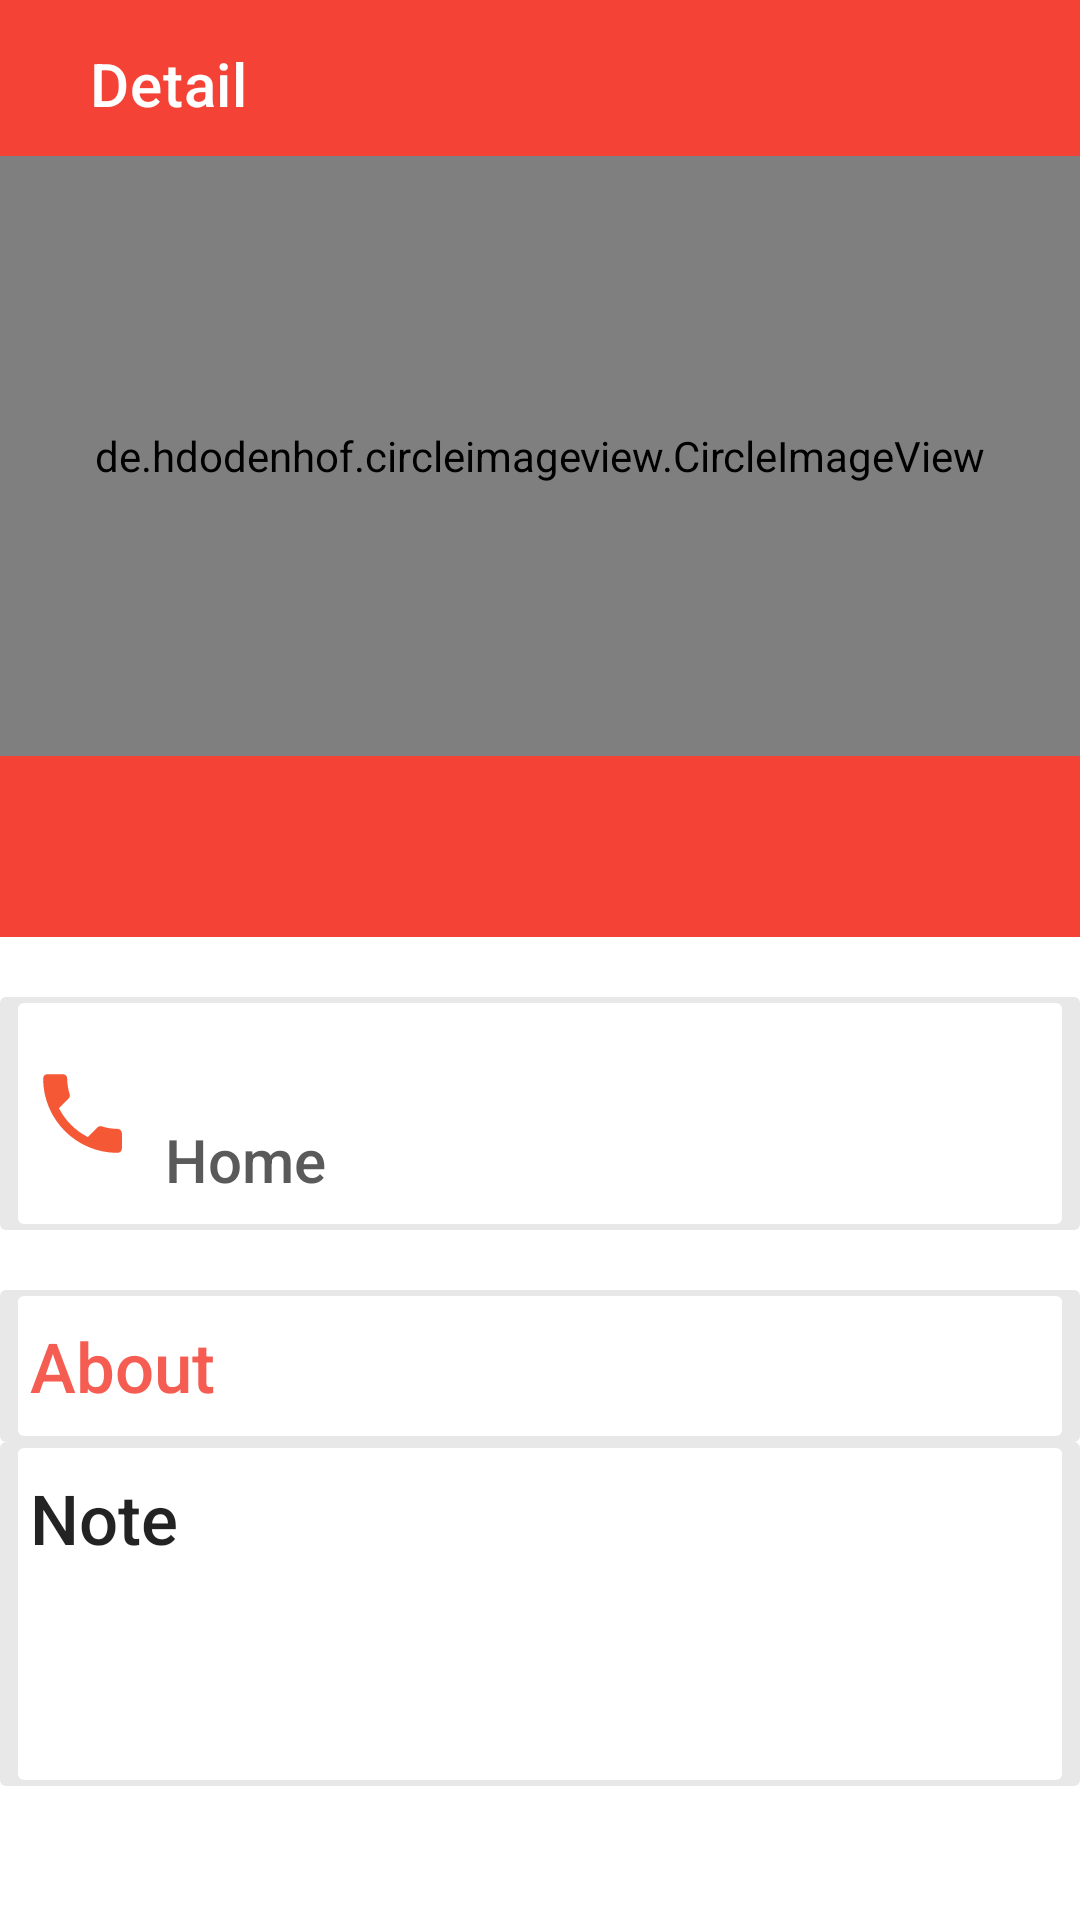

This screen was rendered from an Android layout file. Write that file and the resources it references.
<!-- AndroidManifest.xml: application theme Theme.ContactApp -->
<!-- res/layout/activity_details.xml -->
<?xml version="1.0" encoding="utf-8"?>
<androidx.constraintlayout.widget.ConstraintLayout xmlns:android="http://schemas.android.com/apk/res/android"
    xmlns:app="http://schemas.android.com/apk/res-auto"
    xmlns:tools="http://schemas.android.com/tools"
    android:layout_width="match_parent"
    android:layout_height="match_parent"
    tools:context=".DetailsActivity">

    <androidx.appcompat.widget.Toolbar
        android:layout_width="match_parent"
        android:layout_height="wrap_content"
        android:id="@+id/detail_toolbar"
        android:background="#F44336"
        android:theme="@style/ThemeOverlay.AppCompat.Dark.ActionBar"
        app:titleMarginStart="30dp"
        app:title="Detail"
        app:logo="@drawable/ic_close_24"
        app:layout_constraintTop_toTopOf="parent"
        />

    <LinearLayout
        android:id="@+id/linearLayout"
        android:layout_width="match_parent"
        android:layout_height="wrap_content"
        android:layout_marginTop="52dp"
        android:background="#F44336"
        android:orientation="vertical"
        app:layout_constraintTop_toTopOf="parent">

        <de.hdodenhof.circleimageview.CircleImageView
            android:id="@+id/iv_detail_thumbnail"
            android:layout_width="match_parent"
            android:layout_height="200dp"
            android:padding="20dp"
            android:src="@drawable/ic_baseline_person_24_white"
            app:civ_border_color="#F44336"
            app:civ_border_width="2dp" />

        <TextView
            android:id="@+id/tv_detail_contact_name"
            android:layout_width="match_parent"
            android:layout_height="wrap_content"
            android:fontFamily="sans-serif-medium"
            android:padding="10dp"
            android:text=""
            android:textColor="@color/white"
            android:textSize="30sp" />
    </LinearLayout>

    <LinearLayout
        android:id="@+id/linearLayout_phone"
        android:layout_width="match_parent"
        android:layout_height="wrap_content"
        android:background="@drawable/border_shadow"
        android:orientation="horizontal"
        android:padding="10dp"
        app:layout_constraintTop_toBottomOf="@+id/linearLayout"
        android:layout_marginTop="20dp">

        <ImageView
            android:layout_width="35dp"
            android:layout_height="35dp"
            android:layout_gravity="center_vertical"
            android:layout_marginEnd="@dimen/col_padding"
            android:src="@drawable/ic_phone__or_24"
            tools:ignore="ContentDescription" />

        <LinearLayout
            android:layout_width="297dp"
            android:layout_height="wrap_content"
            android:gravity="center_vertical"
            android:orientation="vertical">

            <TextView
                android:id="@+id/tv_detail_contact_number"
                android:layout_width="wrap_content"
                android:layout_height="wrap_content"
                android:fontFamily="sans-serif-medium"
                android:text=""
                android:textColor="@color/contact_name"
                android:textSize="23sp" />

            <TextView
                android:id="@+id/tv_detail_contact_type"
                android:layout_width="wrap_content"
                android:layout_height="wrap_content"
                android:fontFamily="sans-serif-medium"
                android:text="Home"
                android:textColor="#5A5A5A"
                android:textSize="@dimen/contact_name_size" />
        </LinearLayout>

        <ImageView
            android:id="@+id/iv_detail_send_message"
            android:layout_width="35dp"
            android:layout_height="35dp"
            android:layout_gravity="center_vertical"
            android:layout_marginStart="@dimen/col_padding"
            android:src="@drawable/ic_message__or_24"
            tools:ignore="ContentDescription" />
    </LinearLayout>

    <LinearLayout
        android:id="@+id/linearLayout_about"
        android:layout_width="match_parent"
        android:layout_height="wrap_content"
        android:background="@drawable/border_shadow"
        android:orientation="vertical"
        android:padding="10dp"
        app:layout_constraintTop_toBottomOf="@+id/linearLayout_phone"
        android:layout_marginTop="20dp">

        <TextView
            android:id="@+id/tv_detail_about_name"
            android:layout_width="wrap_content"
            android:layout_height="wrap_content"
            android:fontFamily="sans-serif-medium"
            android:text="About"
            android:textColor="#DCF44336"
            android:textSize="23sp" />

    </LinearLayout>

    <LinearLayout
        android:layout_width="match_parent"
        android:layout_height="wrap_content"
        android:background="@drawable/border_shadow"
        android:orientation="vertical"
        android:padding="10dp"
        app:layout_constraintTop_toBottomOf="@+id/linearLayout_about">

        <TextView
            android:layout_width="wrap_content"
            android:layout_height="wrap_content"
            android:fontFamily="sans-serif-medium"
            android:text="Note"
            android:textColor="#DC000000"
            android:textSize="23sp" />

        <TextView
            android:id="@+id/tv_detail_email"
            android:layout_width="wrap_content"
            android:layout_height="wrap_content"
            android:fontFamily="sans-serif-medium"
            android:text=""
            android:textColor="#5A5A5A"
            android:textSize="@dimen/contact_name_size"
            android:layout_marginTop="5dp"/>
        <TextView
            android:id="@+id/tv_detail_address"
            android:layout_width="wrap_content"
            android:layout_height="wrap_content"
            android:fontFamily="sans-serif-medium"
            android:text=""
            android:textColor="#5A5A5A"
            android:textSize="@dimen/contact_name_size"
            android:layout_marginTop="5dp"/>
    </LinearLayout>

</androidx.constraintlayout.widget.ConstraintLayout>
<!-- resources referenced by this layout -->
<resources>
  <color name="contact_name">#333333</color>
  <color name="white">#FFFFFFFF</color>
  <dimen name="col_padding">10dp</dimen>
  <dimen name="contact_name_size">20sp</dimen>
  <!-- drawable border_shadow (drawable) -->
  <?xml version="1.0" encoding="utf-8"?>
  <layer-list xmlns:android="http://schemas.android.com/apk/res/android">
      <item>
          <shape android:shape="rectangle">
              <solid android:color="#CAE3E2E2" />
              <corners android:radius="2dp" />
          </shape>
      </item>
  
      <item
          android:bottom="2dp"
          android:left="6dp"
          android:right="6dp"
          android:top="2dp">
          <shape android:shape="rectangle">
              <solid android:color="@android:color/white" />
              <corners android:radius="2dp" />
          </shape>
      </item>
  </layer-list>
  <!-- drawable ic_message__or_24 (drawable) -->
  <vector android:height="24dp" android:tint="#F55835"
      android:viewportHeight="24" android:viewportWidth="24"
      android:width="24dp" xmlns:android="http://schemas.android.com/apk/res/android">
      <path android:fillColor="@android:color/white" android:pathData="M20,2L4,2c-1.1,0 -1.99,0.9 -1.99,2L2,22l4,-4h14c1.1,0 2,-0.9 2,-2L22,4c0,-1.1 -0.9,-2 -2,-2zM18,14L6,14v-2h12v2zM18,11L6,11L6,9h12v2zM18,8L6,8L6,6h12v2z"/>
  </vector>
  <!-- drawable ic_phone__or_24 (drawable) -->
  <vector android:height="24dp" android:tint="#F55835"
      android:viewportHeight="24" android:viewportWidth="24"
      android:width="24dp" xmlns:android="http://schemas.android.com/apk/res/android">
      <path android:fillColor="@android:color/white" android:pathData="M6.62,10.79c1.44,2.83 3.76,5.14 6.59,6.59l2.2,-2.2c0.27,-0.27 0.67,-0.36 1.02,-0.24 1.12,0.37 2.33,0.57 3.57,0.57 0.55,0 1,0.45 1,1V20c0,0.55 -0.45,1 -1,1 -9.39,0 -17,-7.61 -17,-17 0,-0.55 0.45,-1 1,-1h3.5c0.55,0 1,0.45 1,1 0,1.25 0.2,2.45 0.57,3.57 0.11,0.35 0.03,0.74 -0.25,1.02l-2.2,2.2z"/>
  </vector>
  <style name="Theme.ContactApp" parent="Theme.MaterialComponents.DayNight.NoActionBar">
          
          <item name="colorPrimary">@color/purple_500</item>
          <item name="colorPrimaryVariant">@color/purple_700</item>
          <item name="colorOnPrimary">@color/white</item>
          
          <item name="colorSecondary">@color/teal_200</item>
          <item name="colorSecondaryVariant">@color/teal_700</item>
          <item name="colorOnSecondary">@color/black</item>
          
          <item name="android:statusBarColor" tools:targetApi="l">?attr/colorPrimaryVariant</item>
          
      </style>
  <color name="purple_500">#FF6200EE</color>
  <color name="purple_700">#FF3700B3</color>
  <color name="teal_200">#FF03DAC5</color>
  <color name="teal_700">#FF018786</color>
  <color name="black">#FF000000</color>
</resources>
